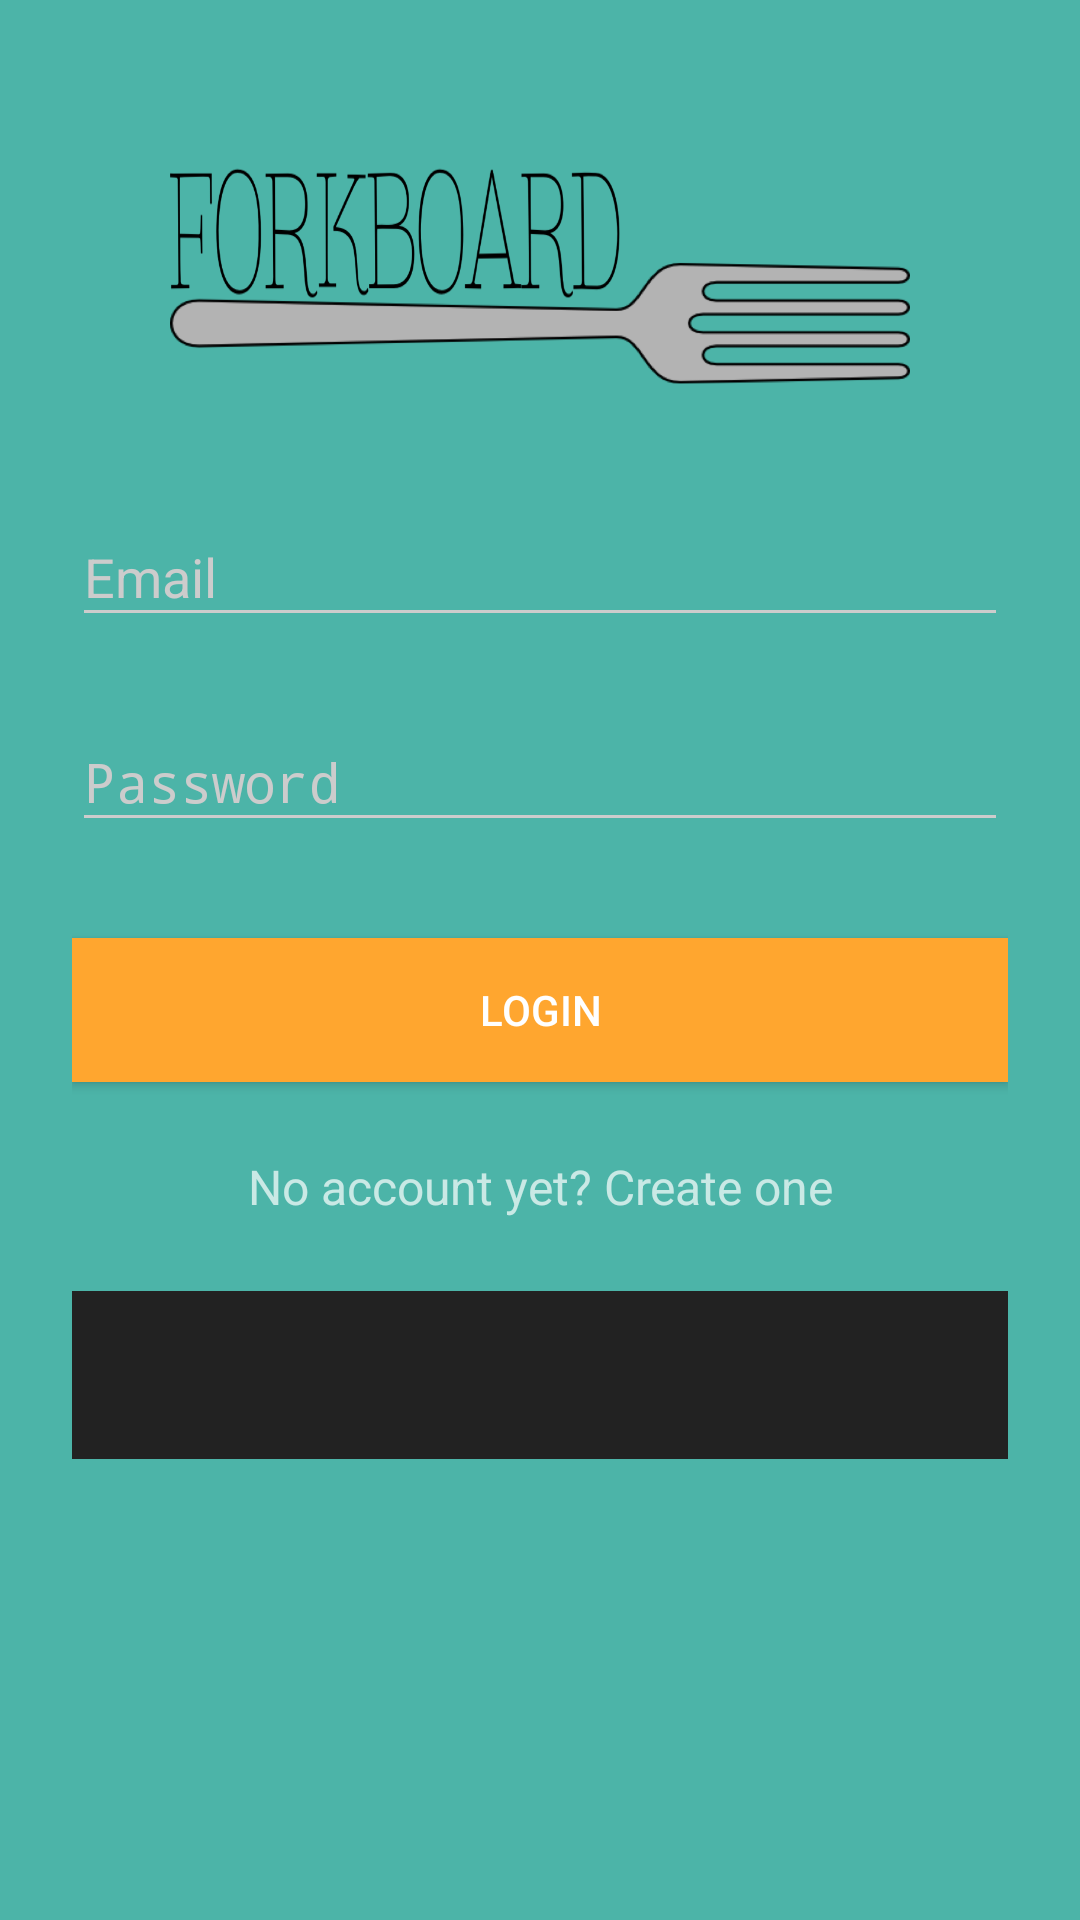

This screen was rendered from an Android layout file. Write that file and the resources it references.
<!-- AndroidManifest.xml: activity theme AppTheme.Dark -->
<!-- res/layout/activity_login.xml -->
<?xml version="1.0" encoding="utf-8"?>
<ScrollView xmlns:android="http://schemas.android.com/apk/res/android"
    android:layout_width="fill_parent"
    android:layout_height="fill_parent"
    android:fitsSystemWindows="true"
    android:background="@color/primary_dark">

    <LinearLayout
        android:orientation="vertical"
        android:layout_width="match_parent"
        android:layout_height="wrap_content"
        android:paddingTop="56dp"
        android:paddingLeft="24dp"
        android:paddingRight="24dp">

        <ImageView android:src="@drawable/fork"
            android:layout_width="wrap_content"
            android:layout_height="72dp"
            android:layout_marginBottom="24dp"
            android:layout_gravity="center_horizontal" />

        
        <android.support.design.widget.TextInputLayout
            android:layout_width="match_parent"
            android:layout_height="wrap_content"
            android:layout_marginTop="8dp"
            android:layout_marginBottom="8dp">
            <android.support.v7.widget.AppCompatEditText android:id="@+id/input_email"
                android:layout_width="match_parent"
                android:layout_height="wrap_content"
                android:inputType="textEmailAddress"
                android:hint="Email" />
        </android.support.design.widget.TextInputLayout>

        
        <android.support.design.widget.TextInputLayout
            android:layout_width="match_parent"
            android:layout_height="wrap_content"
            android:layout_marginTop="8dp"
            android:layout_marginBottom="8dp">
            <EditText android:id="@+id/input_password"
                android:layout_width="match_parent"
                android:layout_height="wrap_content"
                android:inputType="textPassword"
                android:hint="Password"/>
        </android.support.design.widget.TextInputLayout>

        <android.support.v7.widget.AppCompatButton
            android:id="@+id/btn_login"
            android:layout_width="fill_parent"
            android:layout_height="wrap_content"
            android:layout_marginTop="24dp"
            android:layout_marginBottom="24dp"
            android:padding="12dp"
            android:background="@color/secondary"
            android:text="Login"/>

        <TextView android:id="@+id/link_signup"
            android:layout_width="fill_parent"
            android:layout_height="wrap_content"
            android:layout_marginBottom="24dp"
            android:text="No account yet? Create one"
            android:gravity="center"
            android:textSize="16dip"/>

        <include layout="@layout/my_toolbar"
            android:id="@+id/my_toolbar"/>
    </LinearLayout>
</ScrollView>
<!-- res/layout/my_toolbar.xml (included above) -->
<?xml version="1.0" encoding="utf-8"?>
<android.support.v7.widget.Toolbar xmlns:android="http://schemas.android.com/apk/res/android"
    xmlns:app="http://schemas.android.com/apk/res-auto"
    android:background="@color/jet"
    android:layout_width="fill_parent"
    android:layout_height="wrap_content"
    app:titleTextColor="@color/secondary_accent"
    android:subtitleTextColor="@color/secondary_accent"
    android:titleTextAppearance="@style/Toolbar.TitleText"
    android:id="@+id/my_toolbar"
    android:actionOverflowButtonStyle="@mipmap/my_action_overflow_button">

</android.support.v7.widget.Toolbar>
<!-- resources referenced by this layout -->
<resources>
  <color name="jet">#222222</color>
  <color name="primary_dark">#4cb4a8</color>
  <color name="secondary">#ffa62f</color>
  <color name="secondary_accent">#fec58c</color>
  <!-- drawable fork: png bitmap (drawable-hdpi, 84498 bytes) -->
  <!-- mipmap my_action_overflow_button: png bitmap (mipmap-hdpi, 659 bytes) -->
  <style name="Toolbar.TitleText" parent="TextAppearance.Widget.AppCompat.Toolbar.Title">
          <item name="android:textSize">100dp</item>
      </style>
  <style name="AppTheme.Dark" parent="Theme.AppCompat.NoActionBar">
          <item name="android:windowBackground">@color/primary</item>
  
          <item name="colorControlNormal">@color/iron</item>
          <item name="colorControlActivated">@color/white</item>
          <item name="colorControlHighlight">@color/white</item>
          <item name="android:textColorHint">@color/iron</item>
  
          <item name="colorButtonNormal">@color/primary_dark</item>
  
      </style>
  <color name="primary">#8dcac8</color>
  <color name="iron">#CCCCCC</color>
  <color name="white">#FFFFFF</color>
</resources>
